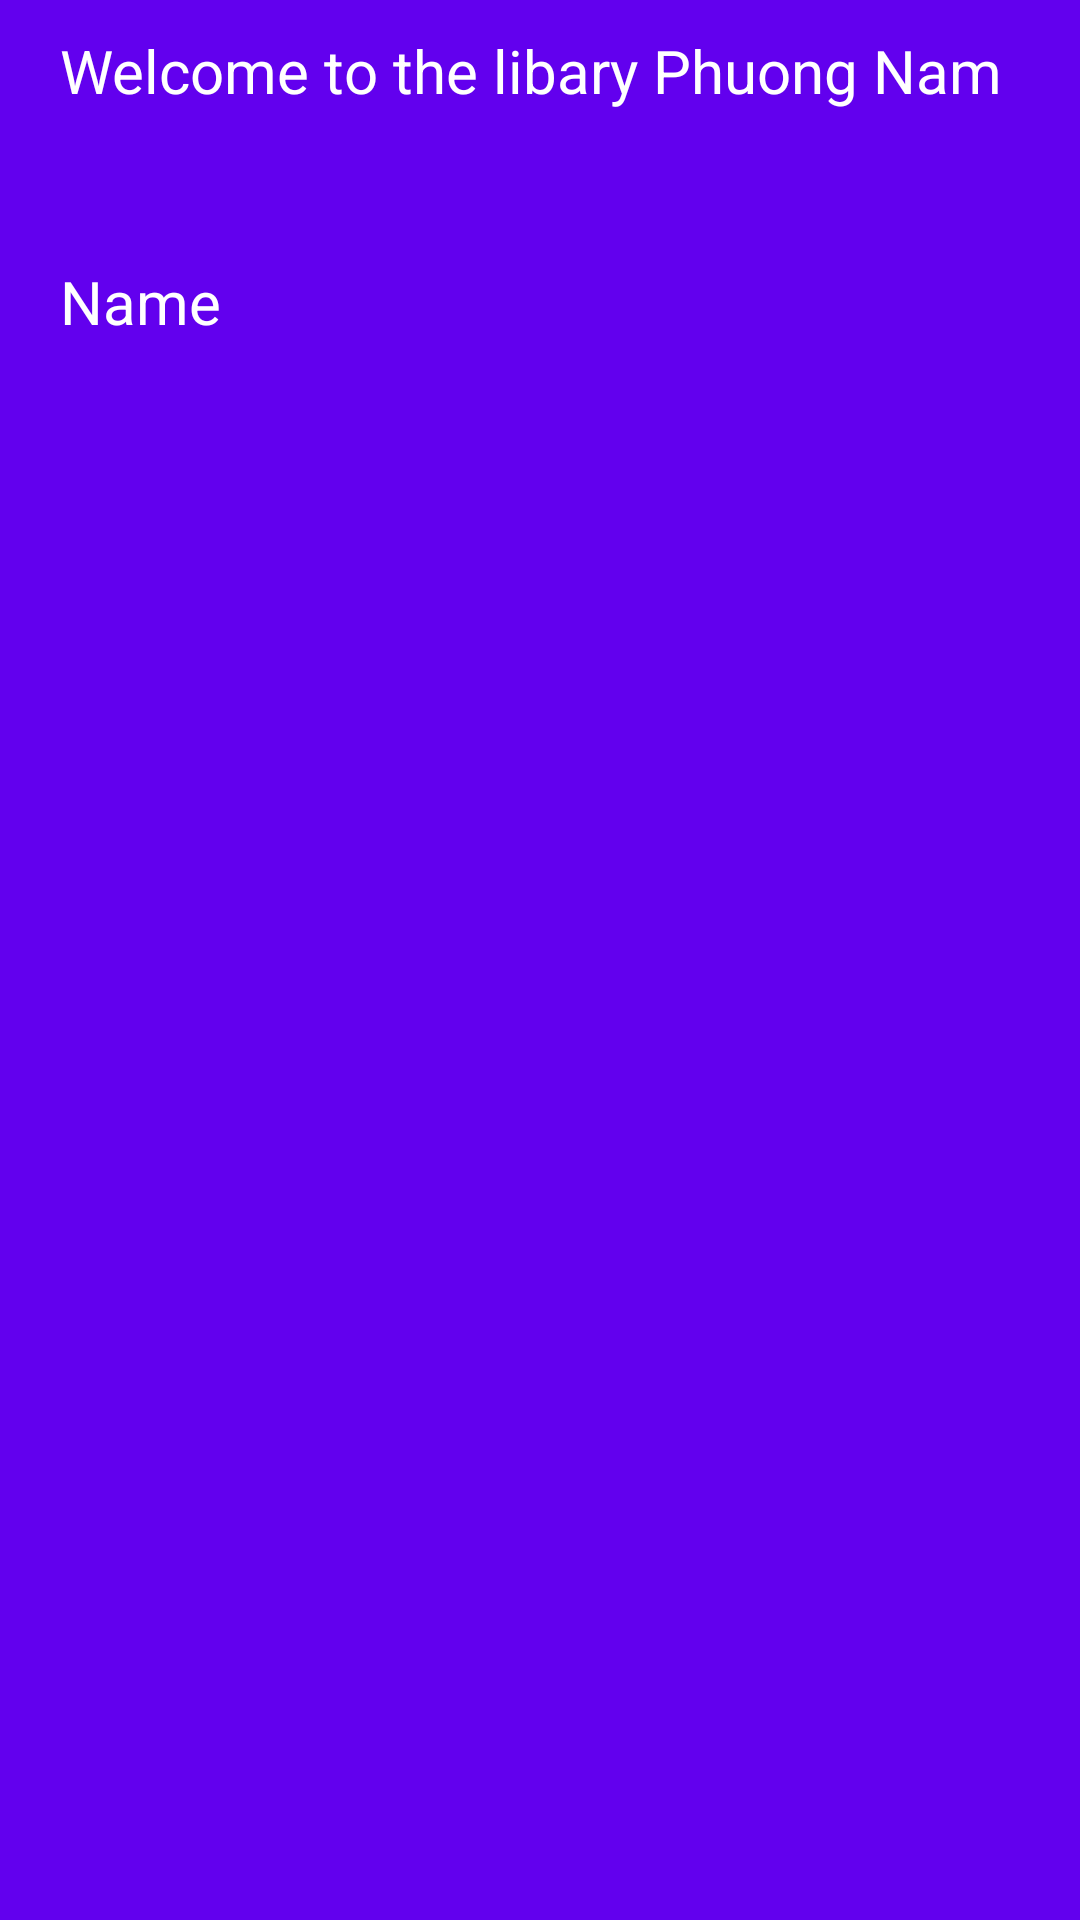

Android layout source for this screen:
<!-- AndroidManifest.xml: application theme Theme.AssignmentDuanmau -->
<!-- res/layout/header_nav_layout.xml -->
<?xml version="1.0" encoding="utf-8"?>
<LinearLayout xmlns:android="http://schemas.android.com/apk/res/android"
    android:layout_width="match_parent"
    android:layout_height="180dp"
    android:orientation="vertical"
    android:background="@color/purple_500"
    android:paddingLeft="20dp">
    <TextView
        android:layout_marginTop="10dp"
        android:layout_width="match_parent"
        android:layout_height="wrap_content"
        android:text="Welcome to the libary Phuong Nam"
        android:textColor="@color/white"
        android:textSize="20dp"/>
    <TextView
        android:id="@+id/tv_name_header"
        android:layout_marginTop="50dp"
        android:layout_width="match_parent"
        android:layout_height="wrap_content"
        android:text="Name"
        android:textColor="@color/white"
        android:textSize="20dp"/>


</LinearLayout>
<!-- resources referenced by this layout -->
<resources>
  <style name="Theme.AssignmentDuanmau" parent="Theme.AppCompat.DayNight.NoActionBar">
          
          <item name="android:windowActionBar">false</item>
          <item name="android:windowNoTitle">true</item>
          <item name="android:windowContentOverlay">@null</item>
          <item name="android:windowFullscreen">true</item>
          <item name="colorPrimary">@color/purple_500</item>
          <item name="colorPrimaryVariant">@color/purple_700</item>
          <item name="colorOnPrimary">@color/white</item>
          
          <item name="colorSecondary">@color/teal_200</item>
          <item name="colorSecondaryVariant">@color/teal_700</item>
          <item name="colorOnSecondary">@color/black</item>
          
          <item name="android:statusBarColor" tools:targetApi="l">?attr/colorPrimaryVariant</item>
          
      </style>
  <!-- not gathered from this repository: default colours our renderer supplied (Android Studio template values) -->
  <color name="purple_500">#FF6200EE</color>
  <color name="purple_700">#FF3700B3</color>
  <color name="teal_200">#FF03DAC5</color>
  <color name="teal_700">#FF018786</color>
  <color name="black">#FF000000</color>
  <color name="white">#FFFFFFFF</color>
</resources>
